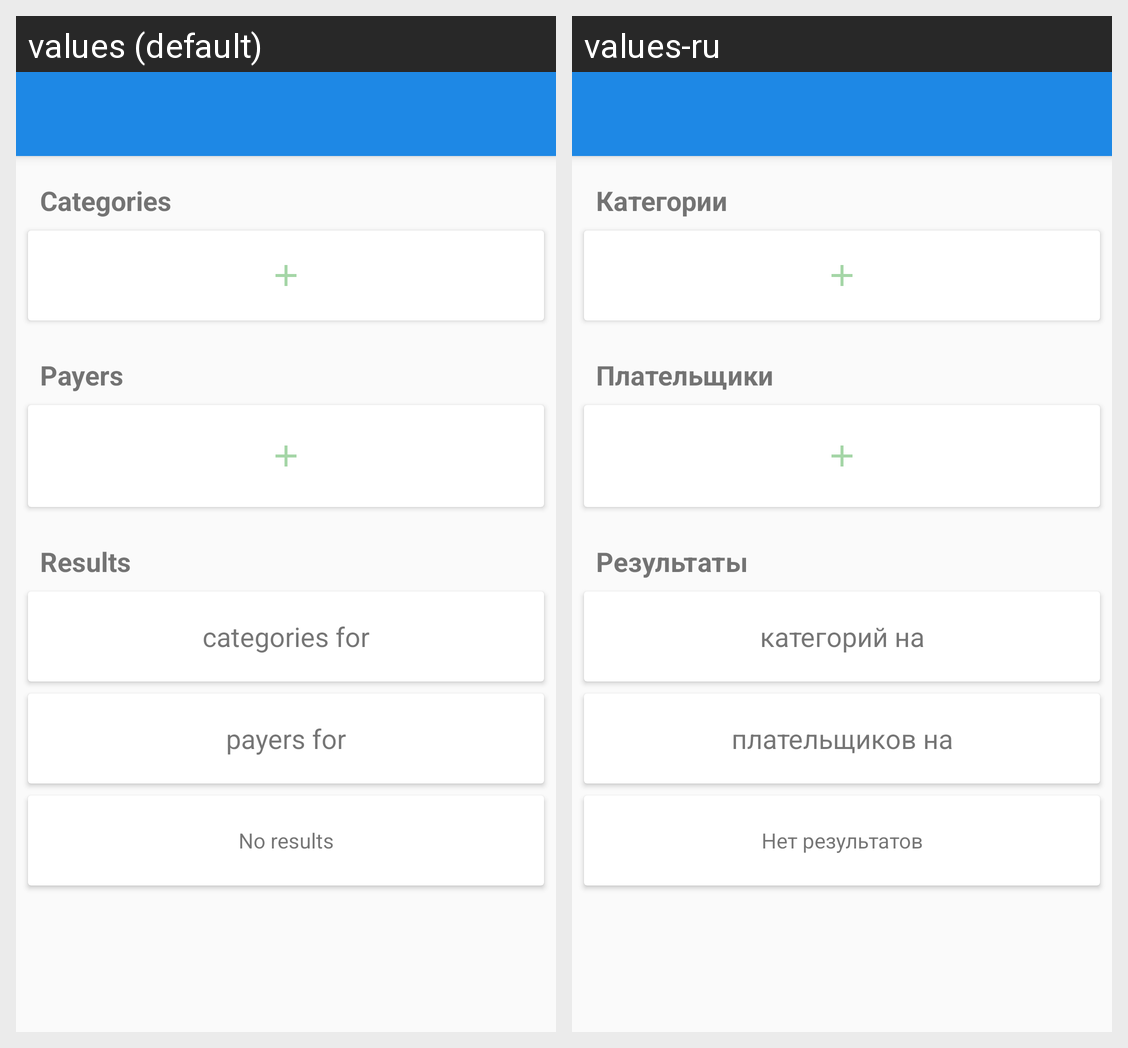

Translations of the strings shown on this Android screen, per locale in the grid:
Android screen res/layout/activity_main.xml rendered under 2 locales, left to right: values (default), values-ru. Device: Nexus 5 (rendered at 1080×1920; each locale shown at half size, 540×960, under a caption strip naming it); theme AppTheme.
Strings drawn on this screen, with the default value and each locale's value (text and hints the layout hard-codes, and strings that could not be matched under every locale, appear in the picture but are not listed):

products_title
  values: Categories
  values-ru: Категории

payers_title
  values: Payers
  values-ru: Плательщики

results_title
  values: Results
  values-ru: Результаты

result_products
  values: categories for
  values-ru: категорий на

result_payers
  values: payers for
  values-ru: плательщиков на

no_results
  values: No results
  values-ru: Нет результатов
